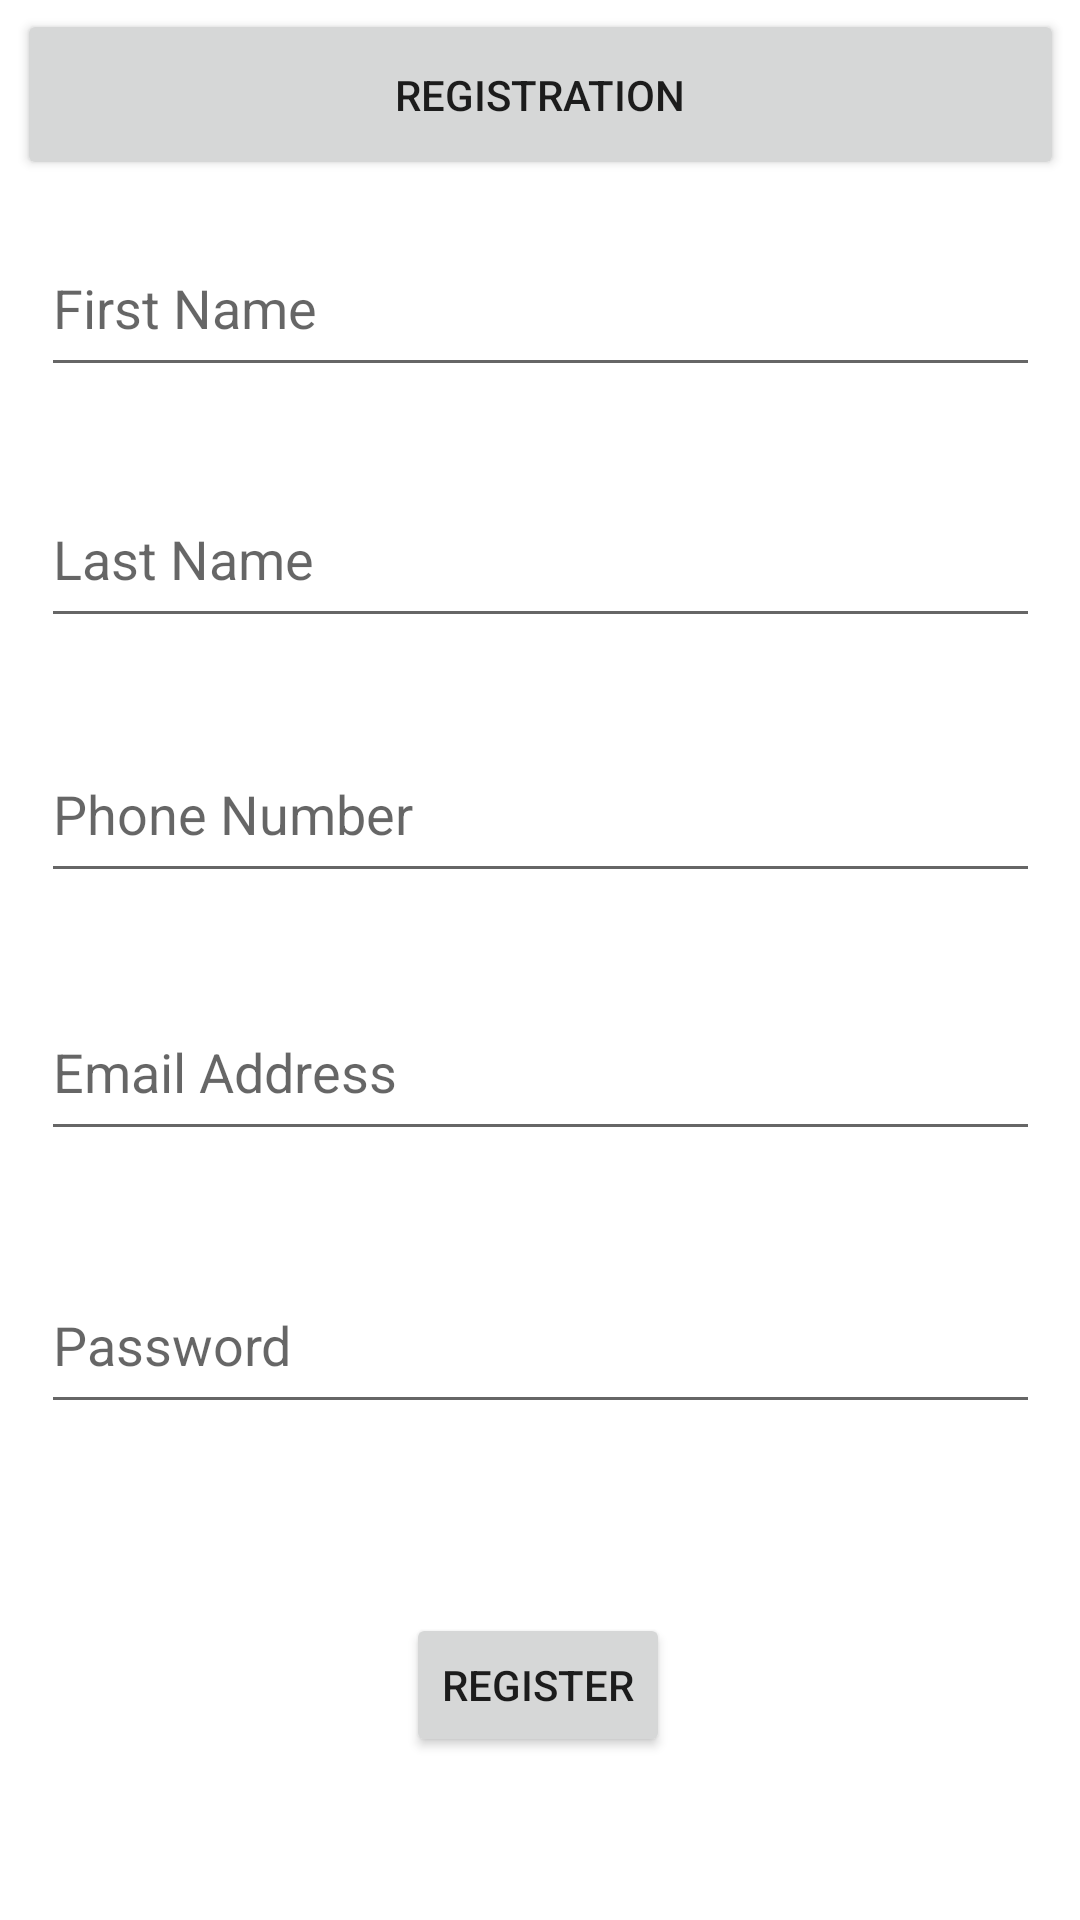

Write the Android layout XML for this screen, with the resource values it uses.
<!-- AndroidManifest.xml: application theme Theme.WhatsAppViewsAgency -->
<!-- res/layout/activity_main.xml -->
<?xml version="1.0" encoding="utf-8"?>
<androidx.constraintlayout.widget.ConstraintLayout xmlns:android="http://schemas.android.com/apk/res/android"
    xmlns:app="http://schemas.android.com/apk/res-auto"
    xmlns:tools="http://schemas.android.com/tools"
    android:layout_width="match_parent"
    android:layout_height="match_parent"
    tools:context=".Register1">


    <EditText
        android:id="@+id/pword"
        android:layout_width="333dp"
        android:layout_height="56dp"
        android:ems="10"
        android:hint="Password"
        android:inputType="textVisiblePassword"
        android:text=""
        app:layout_constraintBottom_toBottomOf="parent"
        app:layout_constraintEnd_toEndOf="parent"
        app:layout_constraintStart_toStartOf="parent"
        app:layout_constraintTop_toTopOf="parent"
        app:layout_constraintVertical_bias="0.717"
        tools:ignore="MissingConstraints" />

    <EditText
        android:id="@+id/fname"
        android:layout_width="333dp"
        android:layout_height="56dp"
        android:ems="10"
        android:hint="First Name"
        android:inputType="textPersonName"
        android:text=""
        app:layout_constraintBottom_toBottomOf="parent"
        app:layout_constraintEnd_toEndOf="parent"
        app:layout_constraintStart_toStartOf="parent"
        app:layout_constraintTop_toTopOf="parent"
        app:layout_constraintVertical_bias="0.125"
        tools:ignore="MissingConstraints" />

    <EditText
        android:id="@+id/email"
        android:layout_width="333dp"
        android:layout_height="56dp"
        android:ems="10"
        android:hint="Email Address"
        android:inputType="textEmailAddress"
        android:text=""
        app:layout_constraintBottom_toBottomOf="parent"
        app:layout_constraintEnd_toEndOf="parent"
        app:layout_constraintStart_toStartOf="parent"
        app:layout_constraintTop_toTopOf="parent"
        app:layout_constraintVertical_bias="0.561"
        tools:ignore="MissingConstraints" />

    <EditText
        android:id="@+id/phone"
        android:layout_width="333dp"
        android:layout_height="56dp"
        android:ems="10"
        android:hint="Phone Number"
        android:inputType="phone"
        android:text=""
        app:layout_constraintBottom_toBottomOf="parent"
        app:layout_constraintEnd_toEndOf="parent"
        app:layout_constraintStart_toStartOf="parent"
        app:layout_constraintTop_toTopOf="parent"
        app:layout_constraintVertical_bias="0.414"
        tools:ignore="MissingConstraints" />

    <EditText
        android:id="@+id/lname"
        android:layout_width="333dp"
        android:layout_height="56dp"
        android:ems="10"
        android:hint="Last Name"
        android:inputType="textPersonName"
        android:text=""
        app:layout_constraintBottom_toBottomOf="parent"
        app:layout_constraintEnd_toEndOf="parent"
        app:layout_constraintStart_toStartOf="parent"
        app:layout_constraintTop_toTopOf="parent"
        app:layout_constraintVertical_bias="0.268"
        tools:ignore="MissingConstraints" />

    <Button
        android:id="@+id/registration"
        android:layout_width="349dp"
        android:layout_height="57dp"
        android:text="Registration"
        app:layout_constraintBottom_toBottomOf="parent"
        app:layout_constraintEnd_toEndOf="parent"
        app:layout_constraintStart_toStartOf="parent"
        app:layout_constraintTop_toTopOf="parent"
        app:layout_constraintVertical_bias="0.005" />

    <Button
        android:id="@+id/register"
        android:layout_width="wrap_content"
        android:layout_height="wrap_content"
        android:text="Register"
        app:layout_constraintBottom_toBottomOf="parent"
        app:layout_constraintEnd_toEndOf="parent"
        app:layout_constraintHorizontal_bias="0.498"
        app:layout_constraintStart_toStartOf="parent"
        app:layout_constraintTop_toBottomOf="@+id/email"
        app:layout_constraintVertical_bias="0.739" />

</androidx.constraintlayout.widget.ConstraintLayout>
<!-- resources referenced by this layout -->
<resources>
  <style name="Theme.WhatsAppViewsAgency" parent="Theme.MaterialComponents.DayNight.DarkActionBar">
          
          <item name="colorPrimary">#4CAF50</item>
          <item name="colorPrimaryVariant">#4CAF50</item>
          <item name="colorOnPrimary">@color/white</item>
          
          <item name="colorSecondary">#4CAF50</item>
          <item name="colorSecondaryVariant">#4CAF50</item>
          <item name="colorOnSecondary">@color/white</item>
          
          <item name="android:statusBarColor" tools:targetApi="l">?attr/colorPrimaryVariant</item>
          
      </style>
  <color name="white">#FFFFFFFF</color>
</resources>
